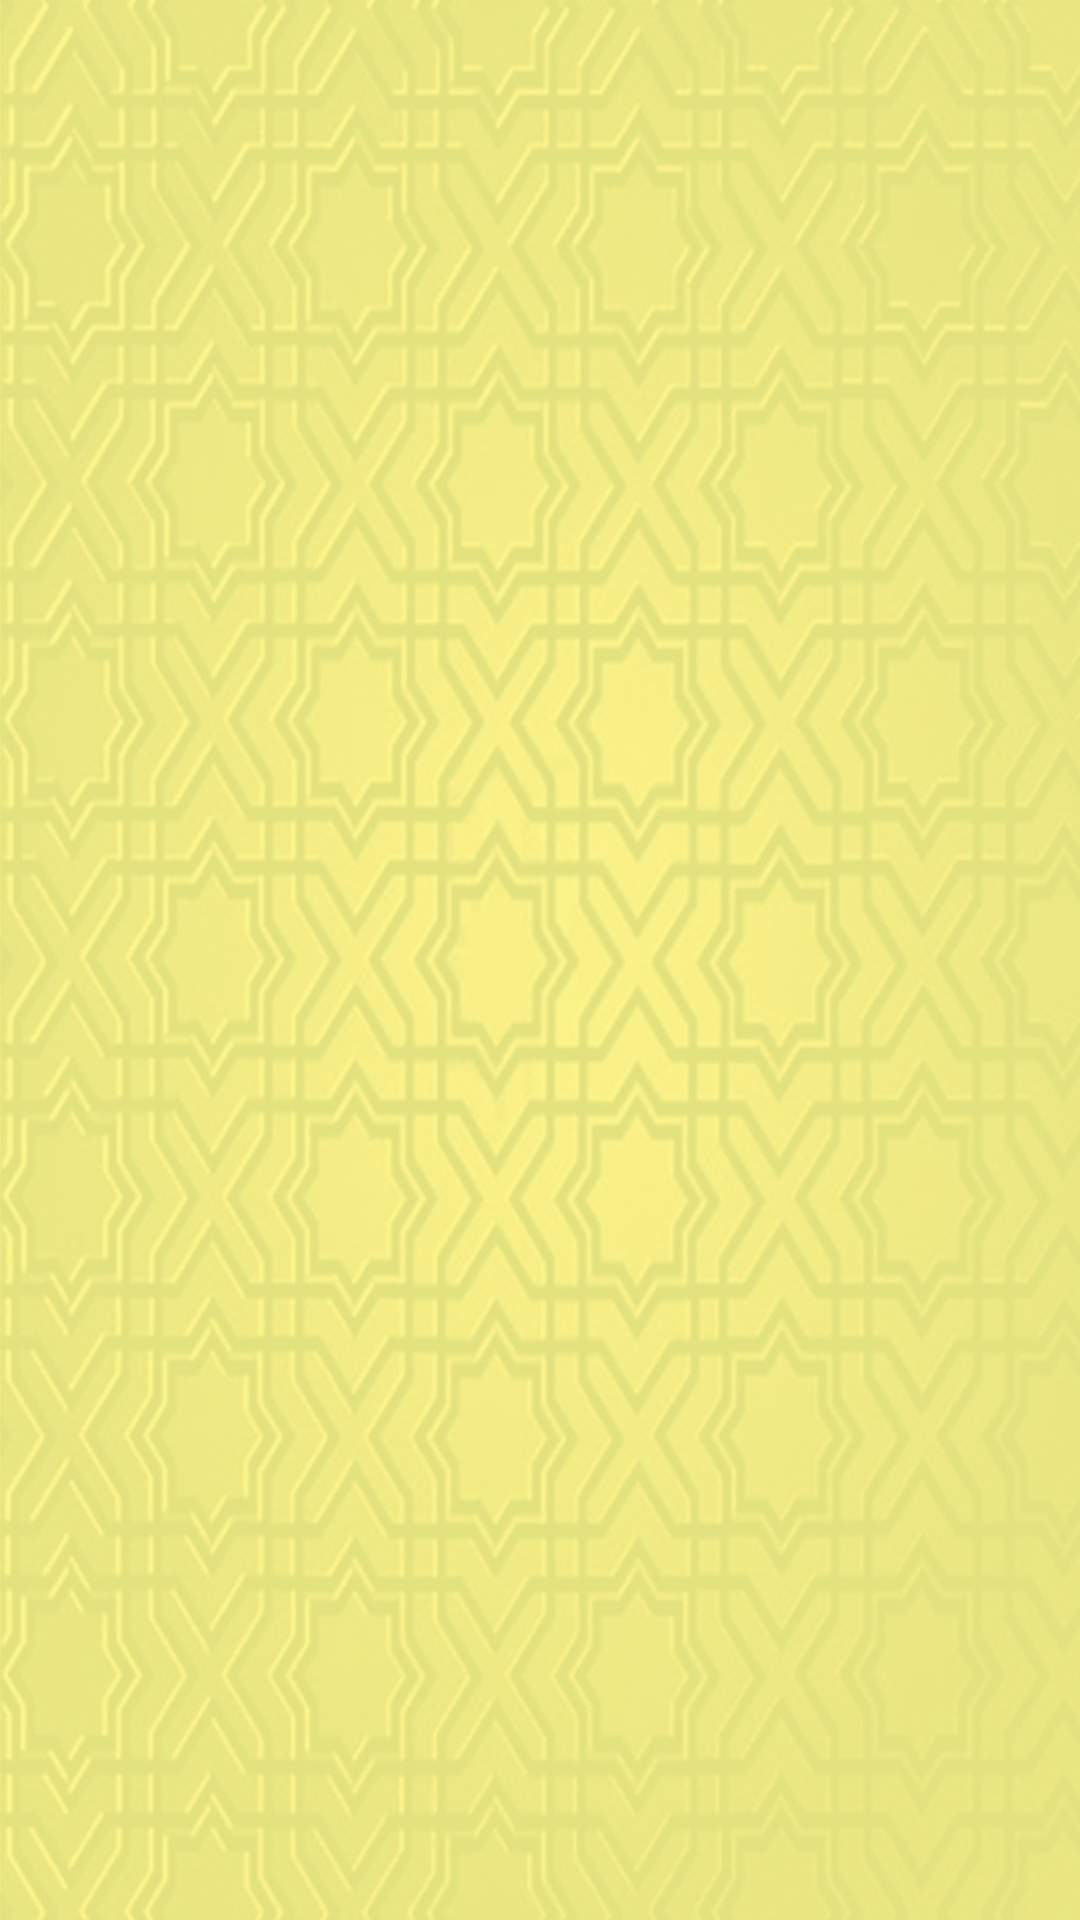

This screen was rendered from an Android layout file. Write that file and the resources it references.
<!-- AndroidManifest.xml: application theme AppTheme -->
<!-- res/layout/activity_levels.xml -->
<LinearLayout xmlns:android="http://schemas.android.com/apk/res/android"
    xmlns:tools="http://schemas.android.com/tools"
    android:id="@+id/LinearLayout1"
    android:layout_width="match_parent"
    android:layout_height="match_parent"
    android:gravity="center"
    android:orientation="vertical"
    android:paddingBottom="@dimen/activity_vertical_margin"
    android:paddingLeft="@dimen/activity_horizontal_margin"
    android:paddingRight="@dimen/activity_horizontal_margin"
    android:paddingTop="@dimen/activity_vertical_margin"
    tools:context=".LevelsActivity" >

    

    <ListView
        android:id="@+id/levelsListView"
        android:layout_width="match_parent"
        android:layout_height="match_parent"
        android:background="#DDFFFF8D" >
    </ListView>

</LinearLayout>
<!-- resources referenced by this layout -->
<resources>
  <style name="AppTheme" parent="android:Theme.Holo.Light.NoActionBar">
          <item name="android:windowBackground">@drawable/bg</item>
          <item name="android:windowActionBar">false</item>
      	<item name="android:windowNoTitle">true</item>
          
      </style>
  <!-- drawable bg: jpg bitmap (drawable, 249616 bytes) -->
</resources>
